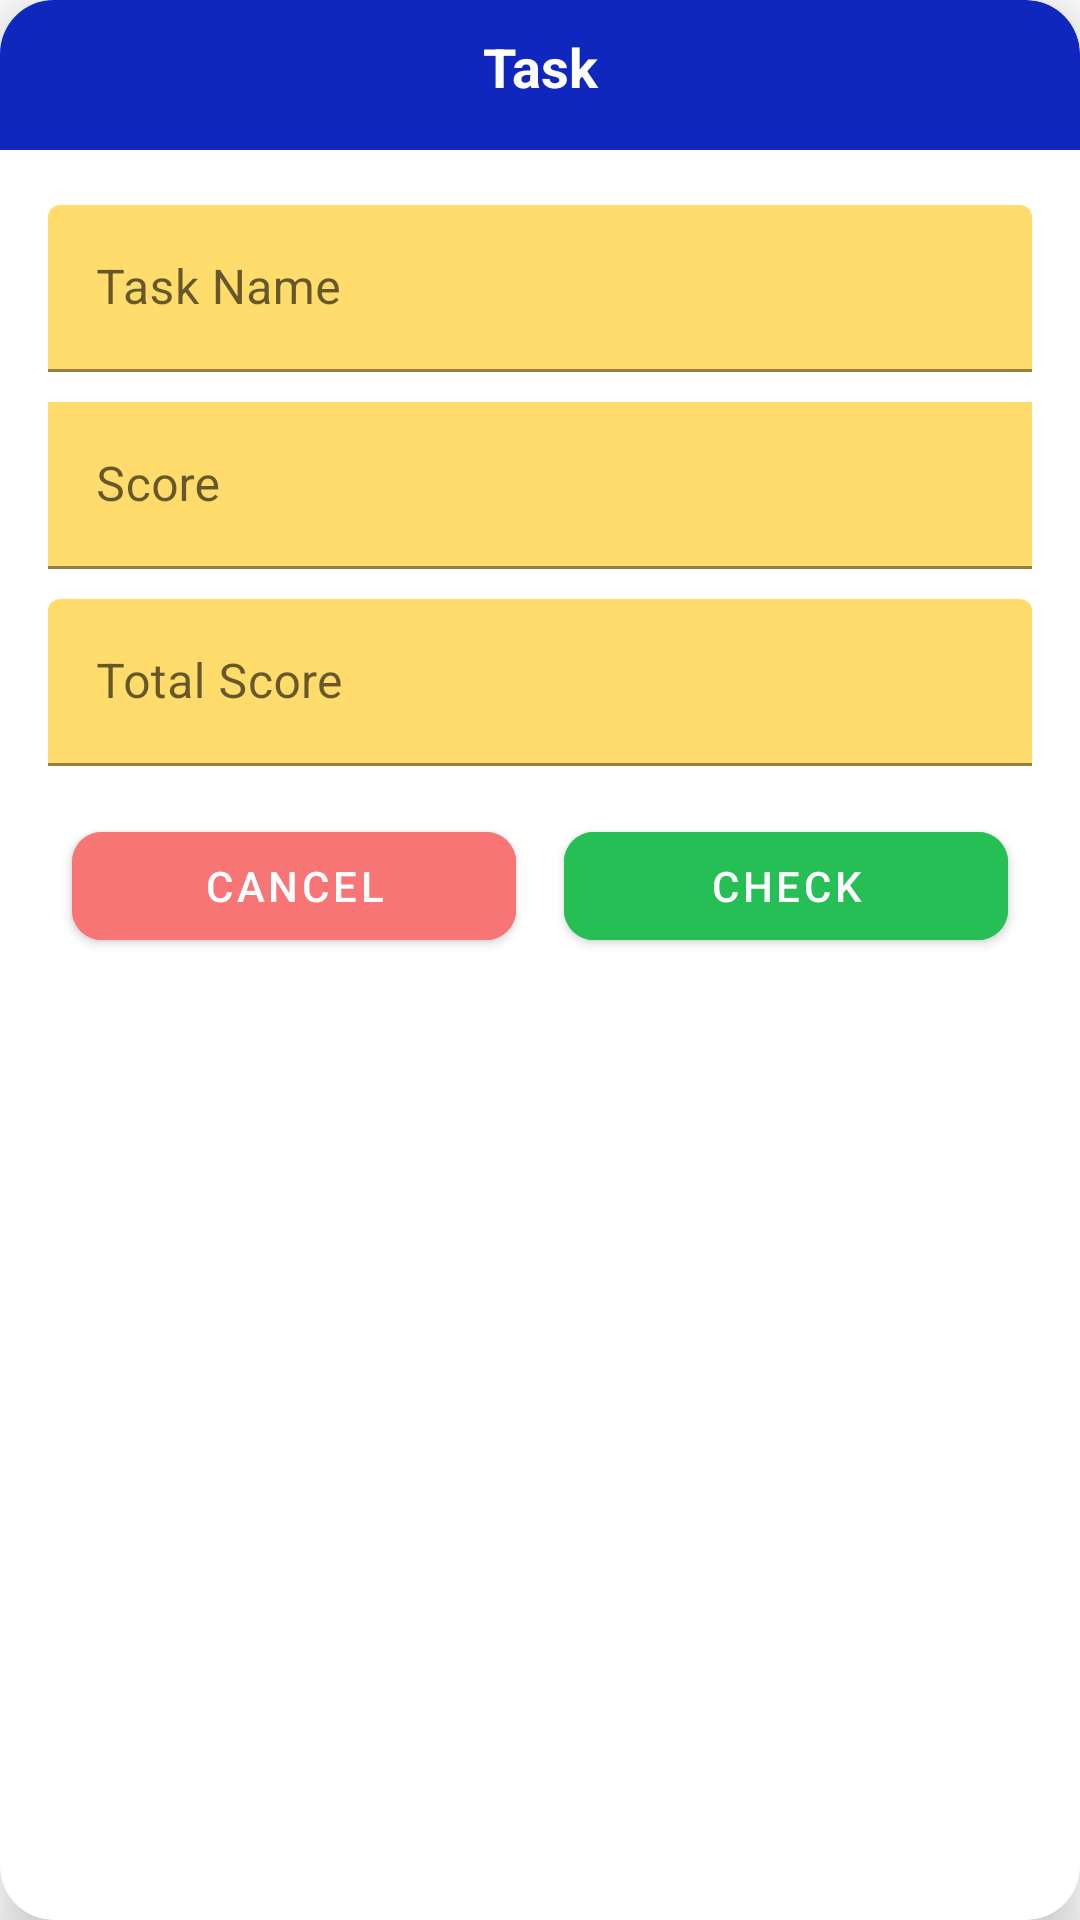

Here is an Android app screen rendered from its layout file. Give the layout XML and the strings, colors and styles it references.
<!-- AndroidManifest.xml: application theme Theme.GradeTrackerApp -->
<!-- res/layout/dialog_add_edit_task.xml -->
<?xml version="1.0" encoding="utf-8"?>
<androidx.cardview.widget.CardView
    xmlns:android="http://schemas.android.com/apk/res/android"
    xmlns:app="http://schemas.android.com/apk/res-auto"
    android:layout_width="match_parent"
    android:layout_height="wrap_content"
    app:cardCornerRadius="18dp"
    app:cardElevation="10dp"
    app:cardBackgroundColor="@color/snow_white" >

    <ImageView
        android:layout_width="match_parent"
        android:layout_height="50dp"
        android:src="@drawable/dialog_header"
        android:scaleType="centerCrop"
        android:adjustViewBounds="true" />

    <LinearLayout
        android:layout_width="match_parent"
        android:layout_height="wrap_content"
        android:orientation="vertical"
        android:paddingTop="10dp"
        android:paddingBottom="16dp"
        android:paddingEnd="16dp"
        android:paddingStart="16dp" >

        <LinearLayout
            android:layout_width="match_parent"
            android:layout_height="wrap_content"
            android:orientation="horizontal"
            android:layout_marginBottom="34dp" >

            <TextView
                android:layout_width="match_parent"
                android:layout_height="wrap_content"
                android:text="Task"
                android:textStyle="bold"
                android:textSize="18sp"
                android:textAlignment="center"
                android:textColor="@color/snow_white"
                android:layout_gravity="center"
                android:layout_weight="1" />
        </LinearLayout>

        <com.google.android.material.textfield.TextInputLayout
            style="@style/Widget.MaterialComponents.TextInputLayout.FilledBox"
            android:layout_width="match_parent"
            android:layout_height="wrap_content"
            android:hint="Task Name"
            app:boxBackgroundColor="@color/yellow"
            app:boxStrokeColor="@color/blue">

            <com.google.android.material.textfield.TextInputEditText
                android:id="@+id/taskNameET"
                android:layout_width="match_parent"
                android:layout_height="wrap_content"
                android:layout_marginBottom="10dp"
                android:inputType="textCapWords"
                android:imeOptions="actionDone" />
        </com.google.android.material.textfield.TextInputLayout>

        <com.google.android.material.textfield.TextInputLayout
            style="@style/Widget.MaterialComponents.TextInputLayout.FilledBox"
            android:layout_width="match_parent"
            android:layout_height="wrap_content"
            android:hint="Score"
            app:boxBackgroundColor="@color/yellow"
            app:boxStrokeColor="@color/blue">

            <com.google.android.material.textfield.TextInputEditText
                android:id="@+id/scoreET"
                android:background="@color/yellow"
                android:layout_width="match_parent"
                android:layout_height="wrap_content"
                android:layout_marginBottom="10dp"
                android:inputType="number"
                android:imeOptions="actionDone" />
        </com.google.android.material.textfield.TextInputLayout>

        <com.google.android.material.textfield.TextInputLayout
            style="@style/Widget.MaterialComponents.TextInputLayout.FilledBox"
            android:layout_width="match_parent"
            android:layout_height="wrap_content"
            android:hint="Total Score"
            app:boxBackgroundColor="@color/yellow"
            app:boxStrokeColor="@color/blue">

            <com.google.android.material.textfield.TextInputEditText
                android:id="@+id/totalScoreET"
                android:layout_width="match_parent"
                android:layout_height="wrap_content"
                android:inputType="number"
                android:imeOptions="actionDone" />
        </com.google.android.material.textfield.TextInputLayout>

        <LinearLayout
            android:layout_width="match_parent"
            android:layout_height="wrap_content"
            android:orientation="horizontal"
            android:layout_marginTop="16dp" >

            <com.google.android.material.button.MaterialButton
                android:id="@+id/cancelButton"
                android:layout_width="0dp"
                android:layout_height="wrap_content"
                android:layout_weight="1"
                android:text="Cancel"
                android:backgroundTint="@color/red"
                app:cornerRadius="10dp"
                app:rippleColor="@color/blue"
                android:layout_marginStart="8dp"
                android:layout_marginEnd="8dp" />

            <com.google.android.material.button.MaterialButton
                android:id="@+id/checkTaskButton"
                android:layout_width="0dp"
                android:layout_height="wrap_content"
                android:layout_weight="1"
                android:text="Check"
                android:backgroundTint="@color/green"
                app:cornerRadius="10dp"
                app:rippleColor="@color/blue"
                android:layout_marginStart="8dp"
                android:layout_marginEnd="8dp" />
        </LinearLayout>
    </LinearLayout>
</androidx.cardview.widget.CardView>
<!-- resources referenced by this layout -->
<resources>
  <color name="blue">#0F27BD</color>
  <color name="green">#25BF55</color>
  <color name="red">#F87575</color>
  <color name="snow_white">#FFFFFFFF</color>
  <color name="yellow">#FFDC6C</color>
  <!-- drawable dialog_header (drawable) -->
  <?xml version="1.0" encoding="utf-8"?>
  <shape
      xmlns:android="http://schemas.android.com/apk/res/android">
      <corners android:topLeftRadius="15dp" android:topRightRadius="18dp" />
      <solid android:color="@color/blue" />
  </shape>
  <style name="Theme.GradeTrackerApp" parent="Theme.MaterialComponents.DayNight.NoActionBar">
          
          <item name="colorPrimary">@color/blue</item>
          <item name="colorPrimaryVariant">@color/dark_blue</item>
          <item name="colorOnPrimary">@color/snow_white</item>
          
          <item name="colorSecondary">@color/teal_200</item>
          <item name="colorSecondaryVariant">@color/teal_700</item>
          <item name="colorOnSecondary">@color/black</item>
          
          <item name="android:statusBarColor">?attr/colorPrimaryVariant</item>
          
      </style>
  <color name="dark_blue">#0A1977</color>
  <color name="teal_200">#FF03DAC5</color>
  <color name="teal_700">#FF018786</color>
  <color name="black">#FF000000</color>
</resources>
